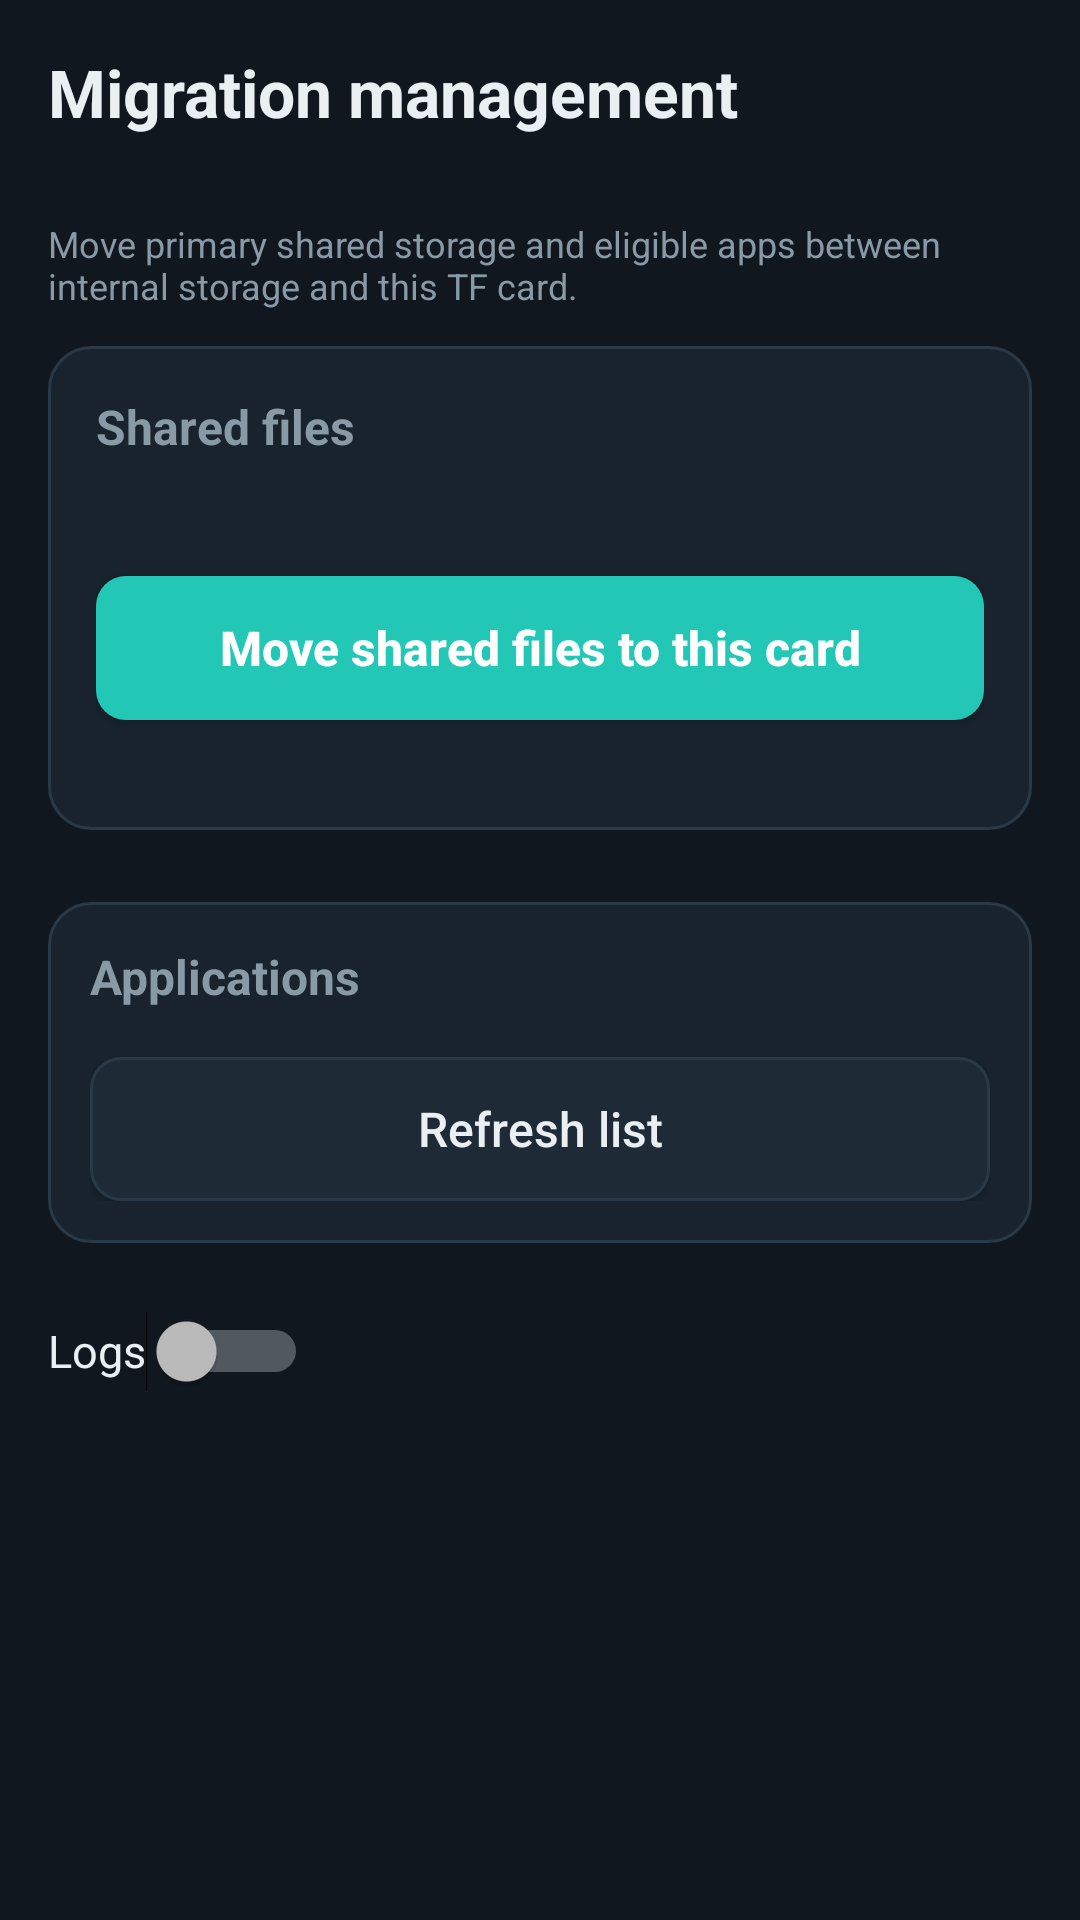

The Android layout XML behind this screen, and the referenced resources:
<!-- AndroidManifest.xml: application theme Theme.ArmadaTf -->
<!-- res/layout/activity_migration.xml -->
<?xml version="1.0" encoding="utf-8"?>
<ScrollView xmlns:android="http://schemas.android.com/apk/res/android"
    android:id="@+id/migration_root"
    android:layout_width="match_parent"
    android:layout_height="match_parent"
    android:fillViewport="true"
    android:background="@color/color_bg"
    android:scrollbarStyle="outsideOverlay">

    <LinearLayout
        android:layout_width="match_parent"
        android:layout_height="wrap_content"
        android:orientation="vertical"
        android:padding="16dp">

        <TextView
            android:layout_width="match_parent"
            android:layout_height="wrap_content"
            android:text="@string/migration_title"
            android:textSize="22sp"
            android:textStyle="bold"
            android:textColor="@color/color_on_bg" />

        <TextView
            android:id="@+id/text_migration_card"
            style="@style/ArmadaBody"
            android:paddingTop="4dp"
            android:textSize="13sp"
            android:textColor="@color/color_muted" />

        <TextView
            android:layout_width="match_parent"
            android:layout_height="wrap_content"
            android:paddingTop="6dp"
            android:text="@string/migration_intro"
            android:textSize="12sp"
            android:textColor="@color/color_muted" />

        <TextView
            android:id="@+id/text_migration_state"
            android:layout_width="match_parent"
            android:layout_height="wrap_content"
            android:paddingTop="8dp"
            android:paddingBottom="2dp"
            android:textSize="15sp"
            android:textColor="@color/color_accent"
            android:visibility="gone" />

        <ProgressBar
            android:id="@+id/progress_migration"
            style="?android:attr/progressBarStyleHorizontal"
            android:layout_width="match_parent"
            android:layout_height="wrap_content"
            android:layout_marginTop="4dp"
            android:max="100"
            android:progressTint="@color/color_accent"
            android:visibility="gone" />

        
        <LinearLayout
            style="@style/ArmadaCard"
            android:layout_width="match_parent"
            android:layout_height="wrap_content"
            android:layout_marginTop="12dp"
            android:orientation="vertical">

            <TextView
                style="@style/ArmadaSectionTitle"
                android:text="@string/migration_primary_section" />

            <TextView
                android:id="@+id/text_migration_primary_location"
                style="@style/ArmadaBody"
                android:paddingTop="4dp"
                android:textSize="14sp" />

            <Button
                android:id="@+id/button_migration_primary"
                style="@style/ArmadaButtonPrimary"
                android:layout_width="match_parent"
                android:layout_height="wrap_content"
                android:layout_marginTop="8dp"
                android:text="@string/migration_primary_to_card" />

            <TextView
                android:id="@+id/text_migration_primary_note"
                android:layout_width="match_parent"
                android:layout_height="wrap_content"
                android:paddingTop="6dp"
                android:textSize="11sp"
                android:textColor="@color/color_muted" />
        </LinearLayout>

        
        <LinearLayout
            style="@style/ArmadaPanel"
            android:layout_width="match_parent"
            android:layout_height="wrap_content"
            android:layout_marginTop="12dp"
            android:orientation="vertical">

            <TextView
                style="@style/ArmadaSectionTitle"
                android:text="@string/migration_apps_section" />

            <TextView
                android:id="@+id/text_migration_apps_empty"
                style="@style/ArmadaBody"
                android:paddingTop="6dp"
                android:textSize="13sp"
                android:textColor="@color/color_muted"
                android:visibility="gone" />

            <LinearLayout
                android:id="@+id/migration_app_list"
                android:layout_width="match_parent"
                android:layout_height="wrap_content"
                android:orientation="vertical" />

            <Button
                android:id="@+id/button_migration_refresh"
                style="@style/ArmadaButtonSecondary"
                android:layout_width="match_parent"
                android:layout_height="wrap_content"
                android:layout_marginTop="8dp"
                android:text="@string/migration_refresh" />
        </LinearLayout>

        
        <Switch
            android:id="@+id/switch_migration_logs"
            android:layout_width="wrap_content"
            android:layout_height="wrap_content"
            android:layout_marginTop="12dp"
            android:minHeight="48dp"
            android:text="@string/migration_logs_label"
            android:textColor="@color/color_on_bg"
            android:textSize="15sp" />

        <ScrollView
            android:id="@+id/log_panel_migration"
            android:layout_width="match_parent"
            android:layout_height="160dp"
            android:background="@drawable/bg_log"
            android:padding="10dp"
            android:scrollbarStyle="insideOverlay"
            android:visibility="gone">

            <TextView
                android:id="@+id/text_migration_log"
                android:layout_width="match_parent"
                android:layout_height="wrap_content"
                android:fontFamily="monospace"
                android:textSize="12sp"
                android:textColor="@color/color_on_bg"
                android:textIsSelectable="true" />
        </ScrollView>
    </LinearLayout>
</ScrollView>
<!-- resources referenced by this layout -->
<resources>
  <color name="color_accent">#FF22C7B6</color>
  <color name="color_bg">#FF10171E</color>
  <color name="color_muted">#FF8A99A6</color>
  <color name="color_on_bg">#FFEAEFF3</color>
  <!-- drawable bg_log (drawable) -->
  <?xml version="1.0" encoding="utf-8"?>
  <shape xmlns:android="http://schemas.android.com/apk/res/android" android:shape="rectangle">
      <solid android:color="@color/color_surface_alt" />
      <corners android:radius="10dp" />
      <stroke android:width="1dp" android:color="@color/color_outline" />
  </shape>
  <string name="migration_apps_section">Applications</string>
  <string name="migration_intro">Move primary shared storage and eligible apps between internal storage and this TF card.</string>
  <string name="migration_logs_label">Logs</string>
  <string name="migration_primary_section">Shared files</string>
  <string name="migration_primary_to_card">Move shared files to this card</string>
  <string name="migration_refresh">Refresh list</string>
  <string name="migration_title">Migration management</string>
  <style name="ArmadaBody">
          <item name="android:layout_width">match_parent</item>
          <item name="android:layout_height">wrap_content</item>
          <item name="android:textSize">16sp</item>
          <item name="android:textColor">@color/color_on_bg</item>
      </style>
  <style name="ArmadaButtonSecondary" parent="@android:style/Widget.Material.Button">
          <item name="android:layout_height">wrap_content</item>
          <item name="android:minHeight">48dp</item>
          <item name="android:minWidth">96dp</item>
          <item name="android:paddingLeft">18dp</item>
          <item name="android:paddingRight">18dp</item>
          <item name="android:textSize">16sp</item>
          <item name="android:textAllCaps">false</item>
          <item name="android:textColor">@color/button_secondary_text</item>
          <item name="android:background">@drawable/bg_button_secondary</item>
      </style>
  <style name="ArmadaCard">
          <item name="android:layout_width">match_parent</item>
          <item name="android:layout_height">wrap_content</item>
          <item name="android:orientation">vertical</item>
          <item name="android:padding">16dp</item>
          <item name="android:layout_marginBottom">12dp</item>
          <item name="android:background">@drawable/bg_card</item>
      </style>
  <style name="ArmadaPanel">
          <item name="android:layout_height">wrap_content</item>
          <item name="android:orientation">vertical</item>
          <item name="android:padding">14dp</item>
          <item name="android:background">@drawable/bg_card</item>
      </style>
  <style name="ArmadaSectionTitle">
          <item name="android:layout_width">match_parent</item>
          <item name="android:layout_height">wrap_content</item>
          <item name="android:textSize">16sp</item>
          <item name="android:textStyle">bold</item>
          <item name="android:textColor">@color/color_muted</item>
          <item name="android:paddingBottom">8dp</item>
      </style>
  <color name="color_surface_alt">#FF1E2A35</color>
  <color name="color_outline">#FF2A3947</color>
  <!-- drawable bg_card (drawable) -->
  <?xml version="1.0" encoding="utf-8"?>
  <shape xmlns:android="http://schemas.android.com/apk/res/android" android:shape="rectangle">
      <solid android:color="@color/color_surface" />
      <corners android:radius="14dp" />
      <stroke android:width="1dp" android:color="@color/color_outline" />
  </shape>
  <color name="color_accent_dim">#FF157F74</color>
  <color name="color_on_accent">#FF07130F</color>
  <color name="color_primary_button_disabled">#FF2A4A48</color>
  <color name="color_primary_button">#FF22C7B6</color>
  <color name="color_surface">#FF18232D</color>
</resources>
